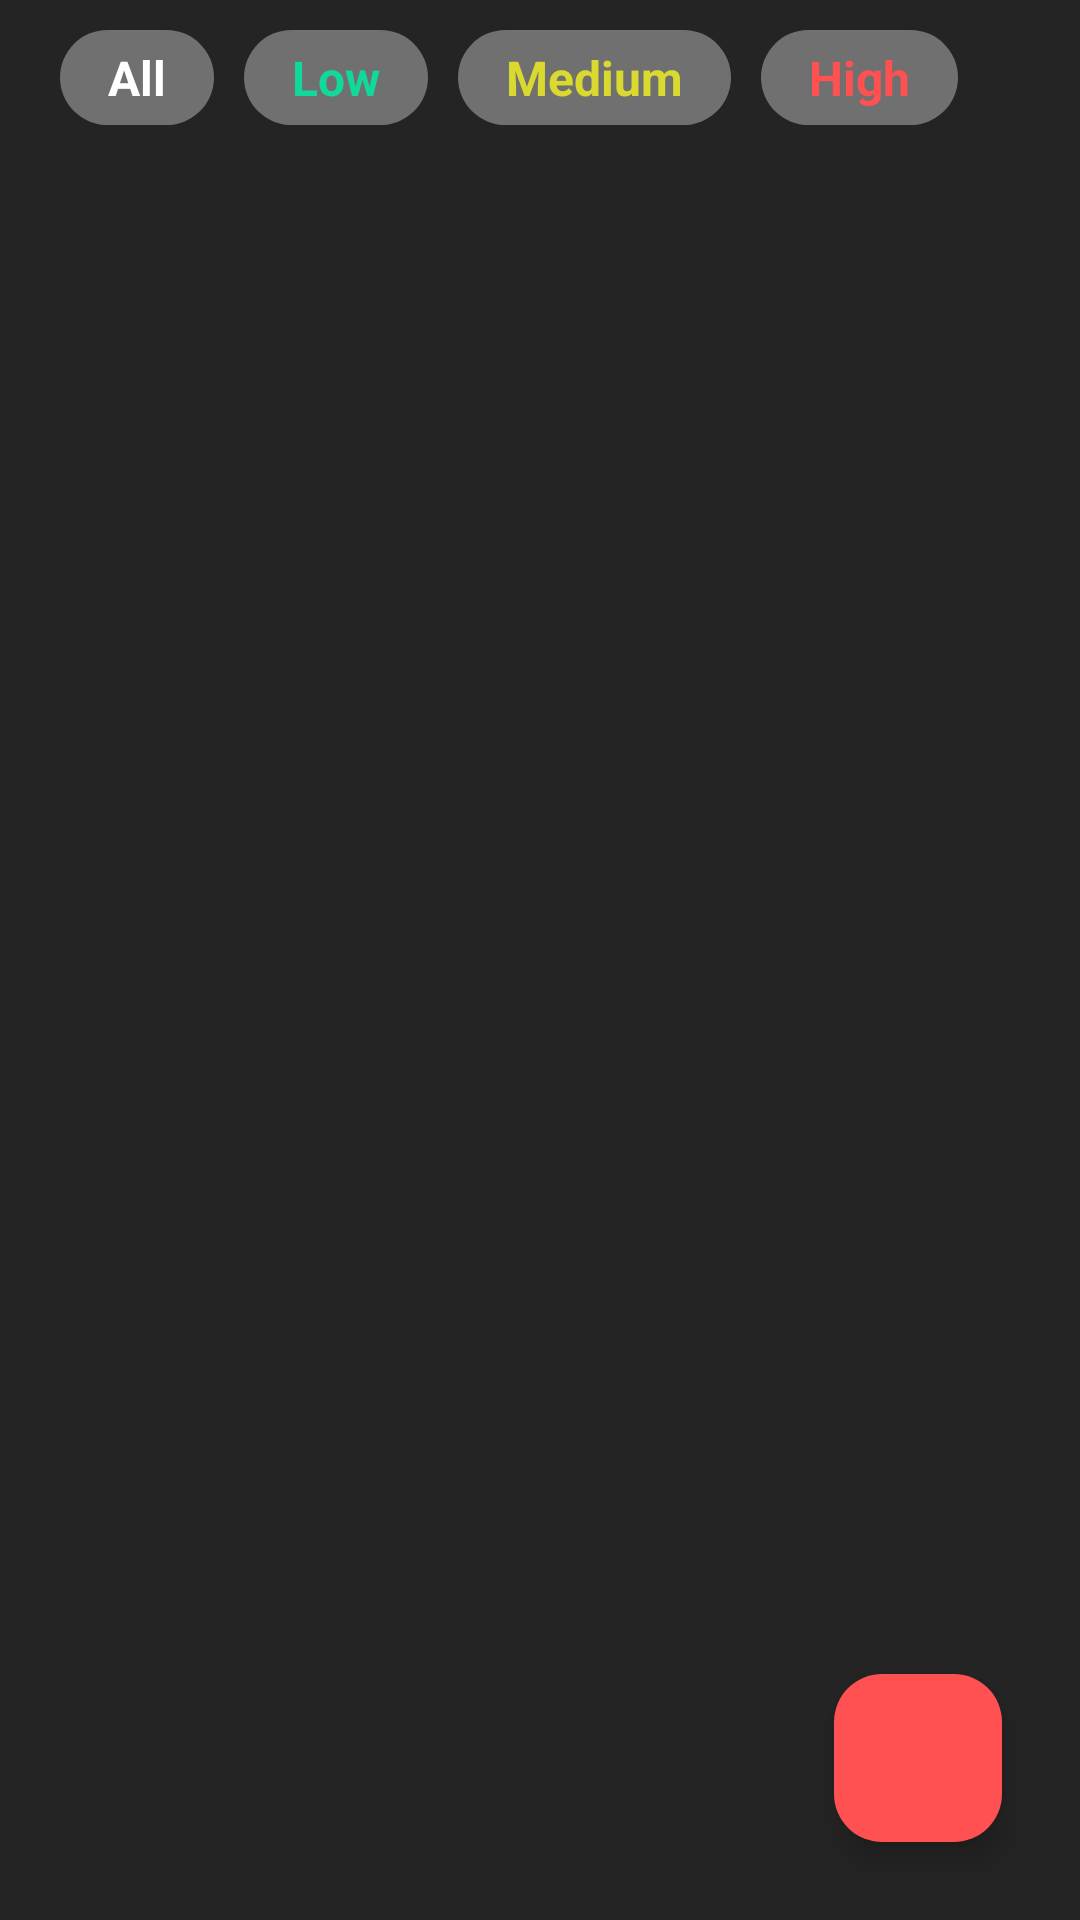

This screen was rendered from an Android layout file. Write that file and the resources it references.
<!-- AndroidManifest.xml: application theme Theme.ToDoit -->
<!-- res/layout/fragment_home.xml -->
<?xml version="1.0" encoding="utf-8"?>
<FrameLayout xmlns:android="http://schemas.android.com/apk/res/android"
    xmlns:app="http://schemas.android.com/apk/res-auto"
    xmlns:tools="http://schemas.android.com/tools"
    android:layout_width="match_parent"
    android:layout_height="match_parent"
    android:background="@color/background_color"
    tools:context=".ui.Fragments.HomeFragment">

    <androidx.constraintlayout.widget.ConstraintLayout
        android:layout_width="match_parent"
        android:layout_height="match_parent">

        <TextView
            android:id="@+id/tv_no_notes"
            android:layout_width="wrap_content"
            android:layout_height="wrap_content"
            android:layout_gravity="center"
            android:text="No notes available"
            android:textColor="@color/white"
            android:textSize="18sp"
            android:visibility="gone"
            app:layout_constraintTop_toTopOf="parent"
            app:layout_constraintBottom_toBottomOf="parent"
            app:layout_constraintStart_toStartOf="parent"
            app:layout_constraintEnd_toEndOf="parent" />


        <LinearLayout
            android:id="@+id/linearLayout"
            android:layout_width="match_parent"
            android:layout_height="wrap_content"
            android:orientation="horizontal"
            android:layout_margin="10dp"
            android:gravity="center_vertical"
            app:layout_constraintEnd_toEndOf="parent"
            app:layout_constraintStart_toStartOf="parent"
            app:layout_constraintTop_toTopOf="parent">

            <TextView
                android:id="@+id/filterAll"
                android:layout_width="wrap_content"
                android:layout_height="wrap_content"
                android:textColor="@color/white"
                android:textStyle="bold"
                android:background="@drawable/btn_filter_shape"
                android:paddingStart="16dp"
                android:paddingEnd="16dp"
                android:paddingTop="5dp"
                android:paddingBottom="5dp"
                android:textSize="16sp"
                android:layout_marginStart="10dp"
                android:text="All"/>

            <TextView
                android:id="@+id/filterLow"
                android:layout_width="wrap_content"
                android:layout_height="wrap_content"
                android:textColor="@color/green"
                android:textStyle="bold"
                android:background="@drawable/btn_filter_shape"
                android:paddingStart="16dp"
                android:paddingEnd="16dp"
                android:paddingTop="5dp"
                android:paddingBottom="5dp"
                android:textSize="16sp"
                android:layout_marginStart="10dp"
                android:text="Low"/>

            <TextView
                android:id="@+id/filterMedium"
                android:layout_width="wrap_content"
                android:layout_height="wrap_content"
                android:textColor="@color/yellow"
                android:textStyle="bold"
                android:textSize="16sp"
                android:background="@drawable/btn_filter_shape"
                android:paddingStart="16dp"
                android:paddingEnd="16dp"
                android:paddingTop="5dp"
                android:paddingBottom="5dp"
                android:layout_marginStart="10dp"
                android:text="Medium"/>

            <TextView
                android:id="@+id/filterHigh"
                android:layout_width="wrap_content"
                android:layout_height="wrap_content"
                android:textColor="@color/red_color"
                android:textStyle="bold"
                android:textSize="16sp"
                android:background="@drawable/btn_filter_shape"
                android:paddingStart="16dp"
                android:paddingEnd="16dp"
                android:paddingTop="5dp"
                android:paddingBottom="5dp"
                android:layout_marginStart="10dp"
                android:text="High"/>


        </LinearLayout>


        <androidx.recyclerview.widget.RecyclerView
            android:id="@+id/rcvAllNotes"
            android:layout_width="match_parent"
            android:layout_height="0dp"
            app:layout_constraintTop_toBottomOf="@id/linearLayout"
            app:layout_constraintBottom_toBottomOf="parent"
            app:layout_constraintEnd_toEndOf="parent"
            app:layout_constraintStart_toStartOf="parent" />

        <com.google.android.material.floatingactionbutton.FloatingActionButton
            android:layout_width="wrap_content"
            android:layout_height="wrap_content"
            android:layout_margin="26dp"
            android:id="@+id/btnAddNotes"
            android:src="@drawable/baseline_add_24"
            android:backgroundTint="@color/red_color"
            app:layout_constraintBottom_toBottomOf="parent"
            app:layout_constraintEnd_toEndOf="parent" />




    </androidx.constraintlayout.widget.ConstraintLayout>


</FrameLayout>
<!-- resources referenced by this layout -->
<resources>
  <color name="background_color">#242424</color>
  <color name="green">#11D99B</color>
  <color name="red_color">#FF5151</color>
  <color name="white">#FFFFFFFF</color>
  <color name="yellow">#D9D92F</color>
  <!-- drawable btn_filter_shape (drawable) -->
  <?xml version="1.0" encoding="utf-8"?>
  <shape android:shape="rectangle" xmlns:android="http://schemas.android.com/apk/res/android">
  
      <solid android:color="#707070"/>
      <corners android:radius="150dp"/>
  
  
  </shape>
  <style name="Theme.ToDoit" parent="Base.Theme.ToDoit" />
  <style name="Base.Theme.ToDoit" parent="Theme.Material3.DayNight.NoActionBar">
          
           <item name="colorPrimary">@color/red_color</item>
      </style>
</resources>
